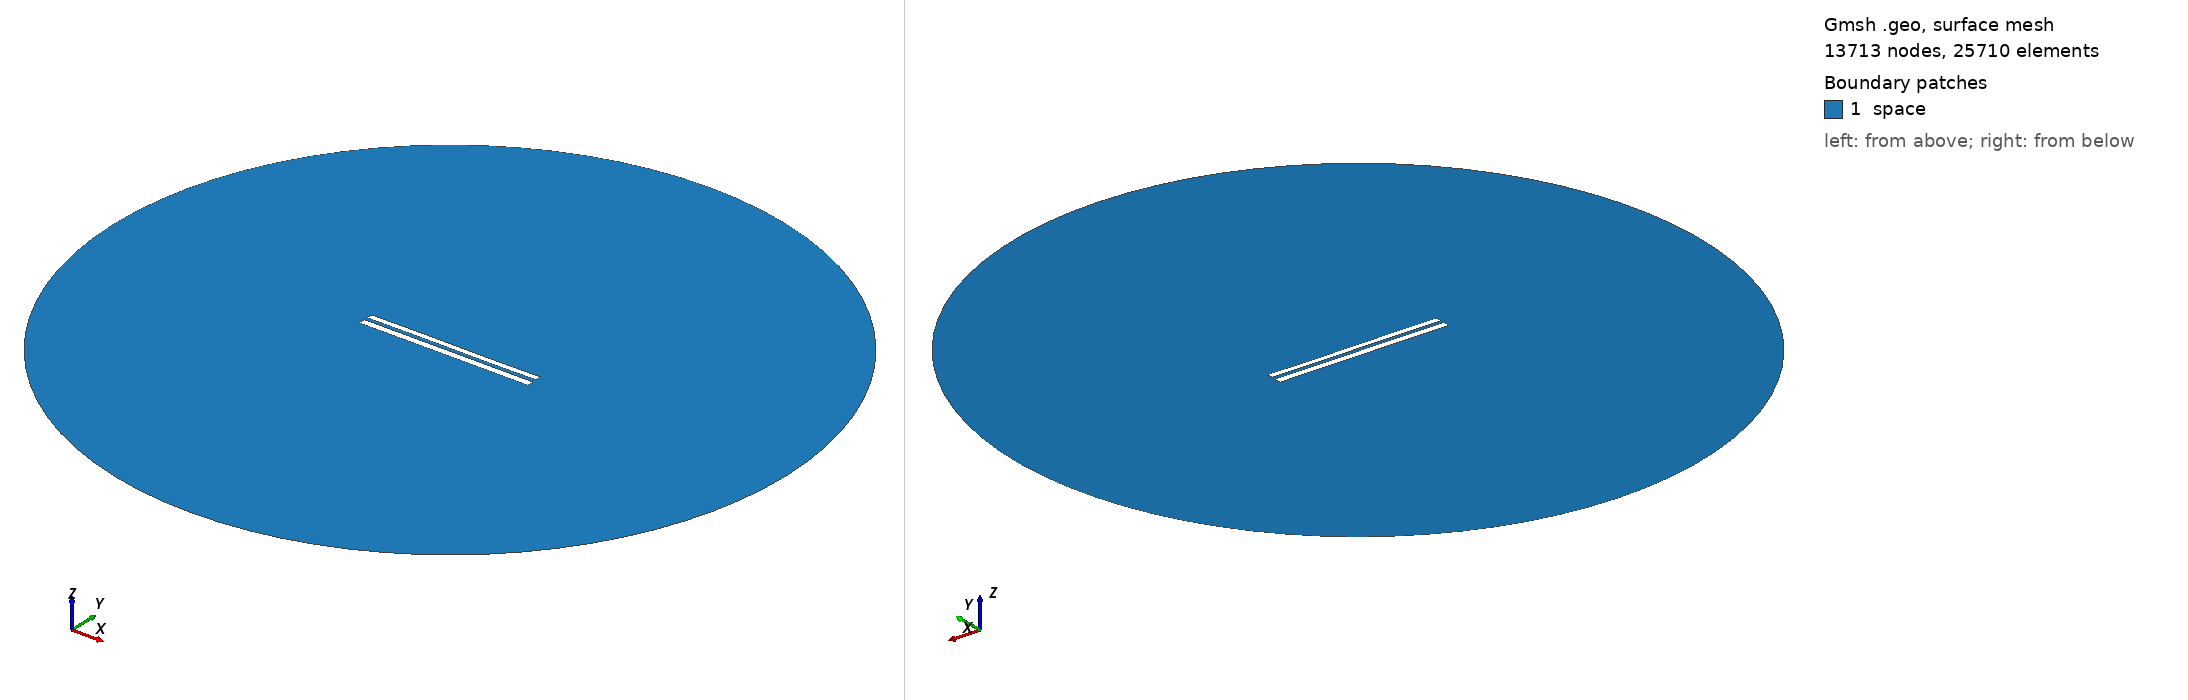

Gmsh geometry script, surface-meshed: 13713 nodes, 25710 surface elements. Boundary patches (legend numbers): 1 space. Left view from above one corner, right view from below the opposite corner. Legend entries are the model's physical surfaces. The drawing asked Gmsh for element sizes between 1% and 20% of the model's largest extent; the script's own settings can give other sizes.

=== 7943.geo (drawn) ===
//---------------------------------------
// Geometry kernel
//---------------------------------------

SetFactory("OpenCASCADE");



//---------------------------------------
// Parameters of the geometry
//---------------------------------------

// Overetch of the upper plate
overetch = 0.25;

// Distance between the plates
distance = 2.0;

// Discretization over the x axis (for the deformation)
nx = 50; 

// Length of the plate
L = 100 - overetch; 

// Number of modes
n = 4; 

// 1st mode coefficient
coeff(1) = 0.07499999999999998;
beta(1) = 0.596864 * 3.1415926535 / L;

// 2nd mode coefficient
coeff(2) = 0.0;
beta(2) = 1.49418 * 3.1415926535 / L;

// 3rd mode coefficient
coeff(3) = 0.07499999999999998;
beta(3) = 2.50025 * 3.1415926535 / L;

// 4th mode coefficient
coeff(4) = 0.0;
beta(4) = 3.49999 * 3.1415926535 / L;



//---------------------------------------
// Upper plate (deformed rectangle)
//---------------------------------------

// Coordiantes of the upper plate
xmin = -50;
xmax = 50 - overetch;

// Height of the upper plate
yheight = 4 - 2 * overetch;

// Indexes of the points
UpperID[] = {};
LowerID[] = {};
LeftID[] = {};
RightID[] = {};

// Point index
p = 1;

// Horizontal edges
For i In {1:nx}
    x = xmin + (i-1)*(xmax - xmin)/(nx-1);

    y_bottom = distance / 2 + overetch;
    For j In {1:n}
        C = (Cosh(beta(j)*L) + Cos(beta(j)*L)) / (Sinh(beta(j)*L) + Sin(beta(j)*L));
        y_bottom  = y_bottom + coeff(j) * (Cosh(beta(j)*(x+50)) - Cos(beta(j)*(x+50)) - C * (Sinh(beta(j)*(x+50)) - Sin(beta(j)*(x+50))));
    EndFor

    y_top = y_bottom + yheight;

    Point(p) = {x, y_top, 0, 1.0};
    UpperID[i] = p;
    p = p + 1;

    Point(p) = {x, y_bottom, 0, 1.0};
    LowerID[i] = p;
    p = p + 1;
EndFor

// Create point lists
UpperPts[] = {}; LowerPts[] = {};
For i In {1:nx}
  UpperPts[] += {UpperID[i]};
  LowerPts[] += {LowerID[i]};
EndFor

// Build splines
Spline(1) = {UpperPts[]};
Spline(2) = {LowerPts[]};
Line(3) = {LowerPts[nx-1], UpperPts[nx-1]};
Line(4) = {LowerPts[0], UpperPts[0]};

// Build the plane surface
Curve Loop(1) = {2, 3, -1, -4};
Plane Surface(1) = {1};



//---------------------------------------
// Lower plate (rectangle)
//---------------------------------------

// Vertices
Point(1001) = {-50, -1, 0, 1.0};
Point(1002) = { 50, -1, 0, 1.0};
Point(1003) = { 50,  -5, 0, 1.0};
Point(1004) = {-50,  -5, 0, 1.0};

// Edges
Line(5) = {1001, 1002};
Line(6) = {1002, 1003};
Line(7) = {1003, 1004};
Line(8) = {1004, 1001};

// Plane surface
Line Loop(2) = {5, 6, 7, 8};
Plane Surface(2) = {2}; 



//---------------------------------------
// Outer (fictious) boundary
//---------------------------------------

// Points
Point(1005) = {0, 0, 0};       // Center
Point(1006) = {200, 0, 0};     // Start point
Point(1007) = {0, 200, 0};     // 90 degrees
Point(1008) = {-200, 0, 0};    // 180 degrees
Point(1009) = {0, -200, 0};    // 270 degrees

// Circle arcs (each needs start, center, end)
Circle(9) = {1006, 1005, 1007};
Circle(10) = {1007, 1005, 1008};
Circle(11) = {1008, 1005, 1009};
Circle(12) = {1009, 1005, 1006};

// Plane surface for the entire domain
Curve Loop(3) = {9, 10, 11, 12};
Surface(3) = {3};

// Subtract the plates from the whole domain to obtain the actual domain where we want to solve the equations
BooleanDifference{ Surface{3}; Delete; }{ Surface{1}; Surface{2}; Delete; }




//---------------------------------------
// Transfinite Lines/Curves
//---------------------------------------

// Set the number of points on the boundaries
r = 7;

// Plates
Transfinite Curve {1, 2} = 50*r Using Progression 1;
Transfinite Curve {3, 4} = 2*r Using Progression 1;
Transfinite Line {5, 7} = 50*r Using Progression 1;
Transfinite Line {6, 8} = 2*r Using Progression 1;

// Outer boundary
Transfinite Line {9, 10, 11, 12} = 20 Using Progression 1;



//---------------------------------------
// Physical groups
//---------------------------------------                

// Physical curves (boundaries)
Physical Line("force_segment", 10) = {2};
Physical Line("upper_plate", 11) = {1, 3, 4};
Physical Line("lower_plate", 12) = {5, 6, 7, 8};
Physical Line("boundary", 20) = {9, 10, 11, 12};

// Physical Surfaces
Physical Surface("space", 30) = {3};



//---------------------------------------
// 6. Generate the Mesh
//---------------------------------------

// 2D mesh generation
Mesh 2;
